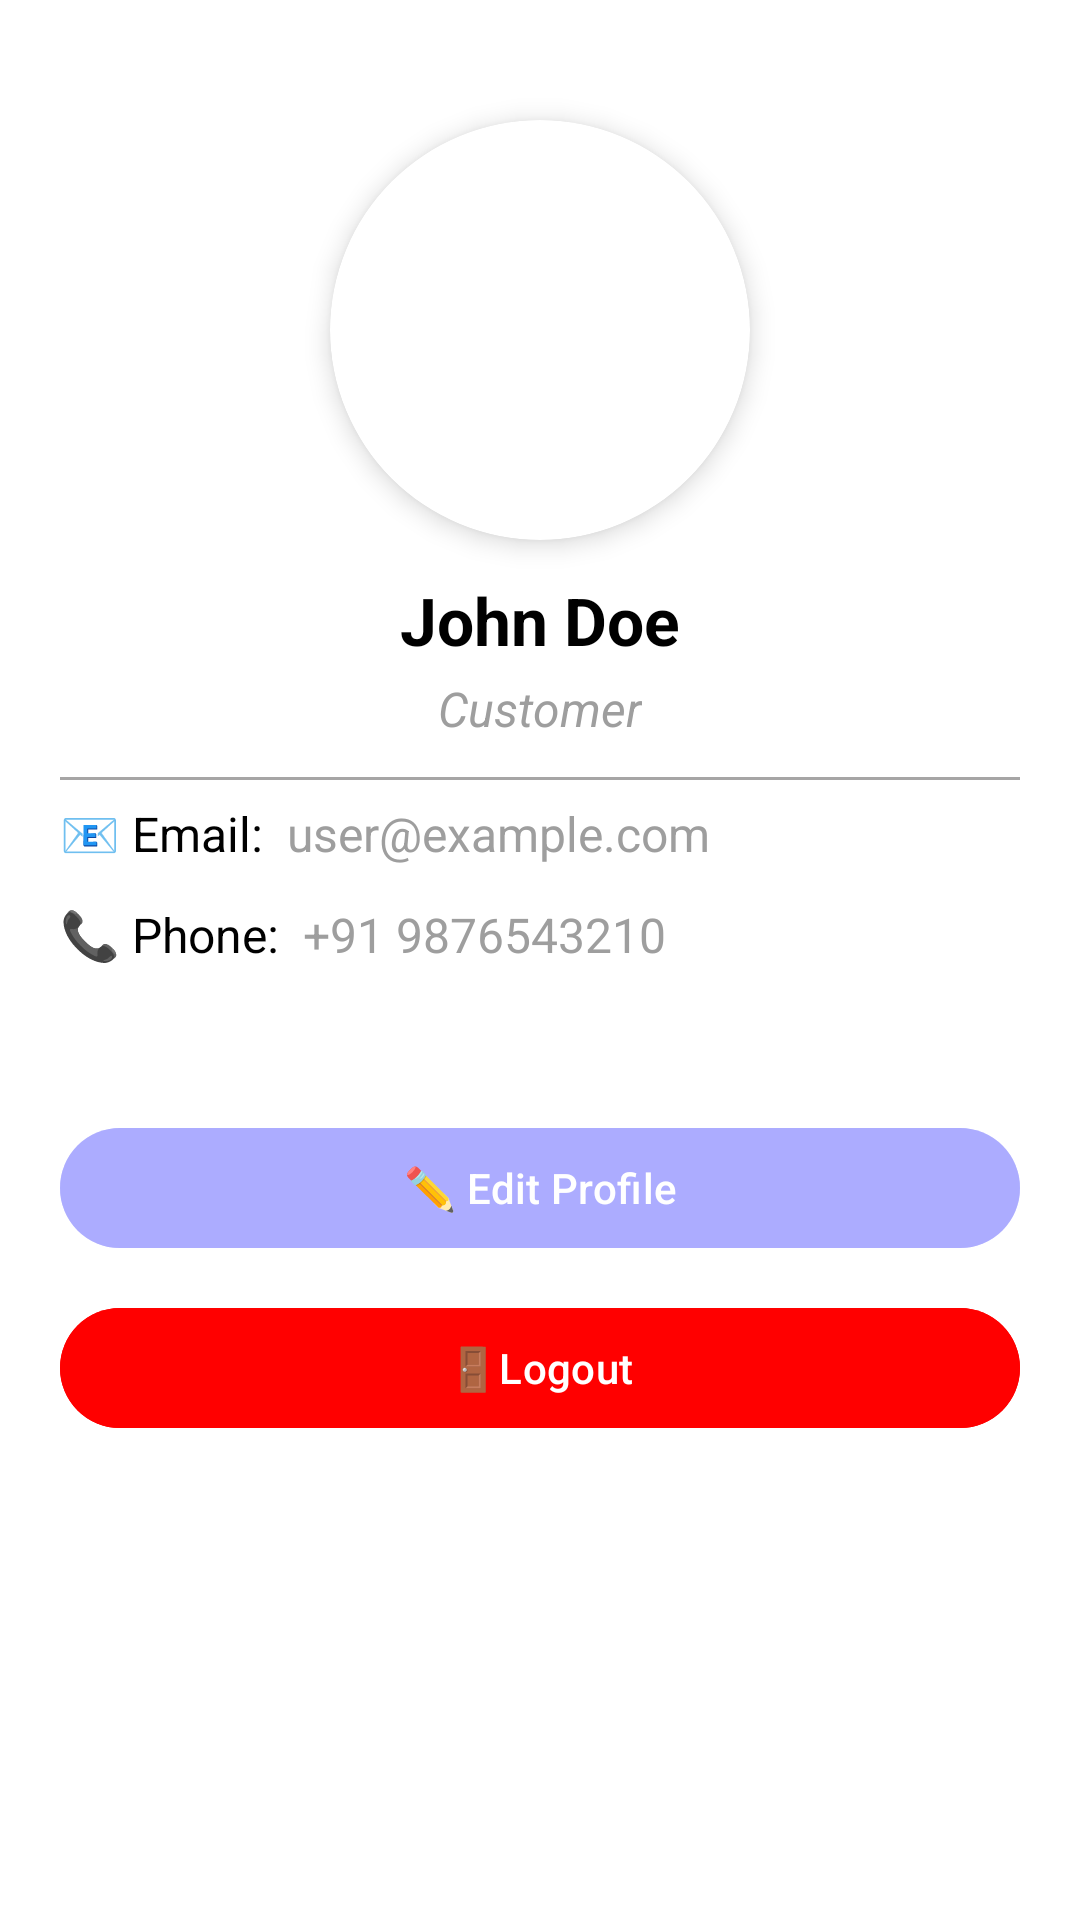

Write the Android layout XML for this screen, with the resource values it uses.
<!-- AndroidManifest.xml: application theme Theme.Sas -->
<!-- res/layout/activity_profile.xml -->
<?xml version="1.0" encoding="utf-8"?>
<androidx.constraintlayout.widget.ConstraintLayout
    xmlns:android="http://schemas.android.com/apk/res/android"
    xmlns:app="http://schemas.android.com/apk/res-auto"
    xmlns:tools="http://schemas.android.com/tools"
    android:layout_width="match_parent"
    android:layout_height="match_parent"
    android:padding="20dp"
    android:background="@color/white"
    tools:context=".Profile">

    
    <androidx.cardview.widget.CardView
        android:id="@+id/profileImageContainer"
        android:layout_width="140dp"
        android:layout_height="140dp"
        android:layout_marginTop="20dp"
        app:cardCornerRadius="70dp"
        app:cardElevation="5dp"
        app:cardBackgroundColor="@color/white"
        app:layout_constraintTop_toTopOf="parent"
        app:layout_constraintStart_toStartOf="parent"
        app:layout_constraintEnd_toEndOf="parent">

        <ImageView
            android:id="@+id/profileImage"
            android:layout_width="match_parent"
            android:layout_height="match_parent"
            android:src="@drawable/login"
            android:scaleType="centerCrop"/>
    </androidx.cardview.widget.CardView>



    
    <TextView
        android:id="@+id/userName"
        android:layout_width="wrap_content"
        android:layout_height="wrap_content"
        android:text="John Doe"
        android:textSize="22sp"
        android:textStyle="bold"
        android:textColor="@color/black"
        app:layout_constraintTop_toBottomOf="@id/profileImageContainer"
        app:layout_constraintStart_toStartOf="parent"
        app:layout_constraintEnd_toEndOf="parent"
        android:layout_marginTop="12dp"/>

    
    <TextView
        android:id="@+id/userRole"
        android:layout_width="wrap_content"
        android:layout_height="wrap_content"
        android:text="Customer"
        android:textSize="16sp"
        android:textStyle="italic"
        android:textColor="@color/grey"
        app:layout_constraintTop_toBottomOf="@id/userName"
        app:layout_constraintStart_toStartOf="parent"
        app:layout_constraintEnd_toEndOf="parent"
        android:layout_marginTop="4dp"/>

    
    <View
        android:layout_width="match_parent"
        android:layout_height="1dp"
        android:background="#A6A5A5"
        app:layout_constraintTop_toBottomOf="@id/userRole"
        android:layout_marginTop="12dp"/>

    
    <TextView
        android:id="@+id/userEmailLabel"
        android:layout_width="wrap_content"
        android:layout_height="wrap_content"
        android:text="📧 Email:"
        android:textSize="16sp"
        android:textColor="@color/black"
        app:layout_constraintTop_toBottomOf="@id/userRole"
        app:layout_constraintStart_toStartOf="parent"
        android:layout_marginTop="20dp"/>

    <TextView
        android:id="@+id/userEmail"
        android:layout_width="wrap_content"
        android:layout_height="wrap_content"
        android:text="user@example.com"
        android:textSize="16sp"
        android:textColor="@color/grey"
        app:layout_constraintTop_toBottomOf="@id/userRole"
        app:layout_constraintStart_toEndOf="@id/userEmailLabel"
        android:layout_marginStart="8dp"
        android:layout_marginTop="20dp"/>

    
    <TextView
        android:id="@+id/userPhoneLabel"
        android:layout_width="wrap_content"
        android:layout_height="wrap_content"
        android:text="📞 Phone:"
        android:textSize="16sp"
        android:textColor="@color/black"
        app:layout_constraintTop_toBottomOf="@id/userEmail"
        app:layout_constraintStart_toStartOf="parent"
        android:layout_marginTop="12dp"/>

    <TextView
        android:id="@+id/userPhone"
        android:layout_width="wrap_content"
        android:layout_height="wrap_content"
        android:text="+91 9876543210"
        android:textSize="16sp"
        android:textColor="@color/grey"
        app:layout_constraintTop_toBottomOf="@id/userEmail"
        app:layout_constraintStart_toEndOf="@id/userPhoneLabel"
        android:layout_marginStart="8dp"
        android:layout_marginTop="12dp"/>

    
    <TextView
        android:id="@+id/userAddressLabel"
        android:layout_width="wrap_content"
        android:layout_height="wrap_content"
        android:textSize="16sp"
        android:textColor="@color/black"
        app:layout_constraintTop_toBottomOf="@id/userPhone"
        app:layout_constraintStart_toStartOf="parent"
        android:layout_marginTop="12dp"/>

    <TextView
        android:id="@+id/userAddress"
        android:layout_width="wrap_content"
        android:layout_height="wrap_content"
        android:textSize="16sp"
        android:textColor="@color/grey"
        app:layout_constraintTop_toBottomOf="@id/userPhone"
        app:layout_constraintStart_toEndOf="@id/userAddressLabel"
        android:layout_marginStart="8dp"
        android:layout_marginTop="12dp"/>

    
    <Button
        android:id="@+id/btnEditProfile"
        android:layout_width="0dp"
        android:layout_height="wrap_content"
        android:text="✏️ Edit Profile"
        android:backgroundTint="#9E9E9EFF"
        android:textColor="@color/white"
        android:drawablePadding="8dp"
        app:layout_constraintTop_toBottomOf="@id/userAddress"
        app:layout_constraintStart_toStartOf="parent"
        app:layout_constraintEnd_toEndOf="parent"
        android:layout_marginTop="16dp"/>

    
    <Button
        android:id="@+id/btnLogout"
        android:layout_width="0dp"
        android:layout_height="wrap_content"
        android:text="🚪Logout"
        android:backgroundTint="#ff00"
        android:textColor="@color/white"
        android:drawablePadding="8dp"
        app:layout_constraintTop_toBottomOf="@id/btnEditProfile"
        app:layout_constraintStart_toStartOf="parent"
        app:layout_constraintEnd_toEndOf="parent"
        android:layout_marginTop="12dp"/>
</androidx.constraintlayout.widget.ConstraintLayout>
<!-- resources referenced by this layout -->
<resources>
  <color name="black">#FF000000</color>
  <color name="grey">#9E9E9E</color>
  <color name="white">#FFFFFFFF</color>
  <style name="Theme.Sas" parent="Base.Theme.Sas" />
  <style name="Base.Theme.Sas" parent="Theme.Material3.DayNight.NoActionBar">
          
          
      </style>
</resources>
